Dataset: data_split (GitHub, ImAle/IA_CNN_BrainTumor). Classes: glioma, meningioma, no tumor, pituitary tumor.

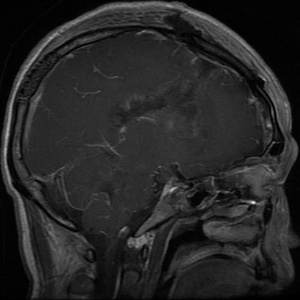
Label: glioma

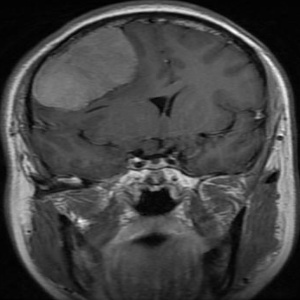
Label: meningioma

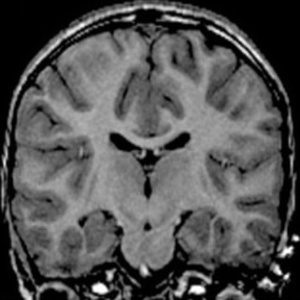
Label: no tumor

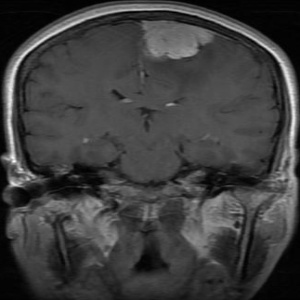
Label: meningioma

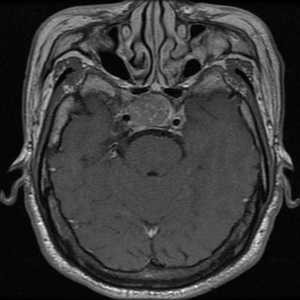
Label: pituitary tumor

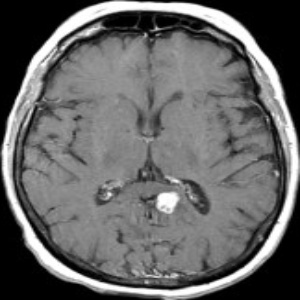
Label: no tumor
